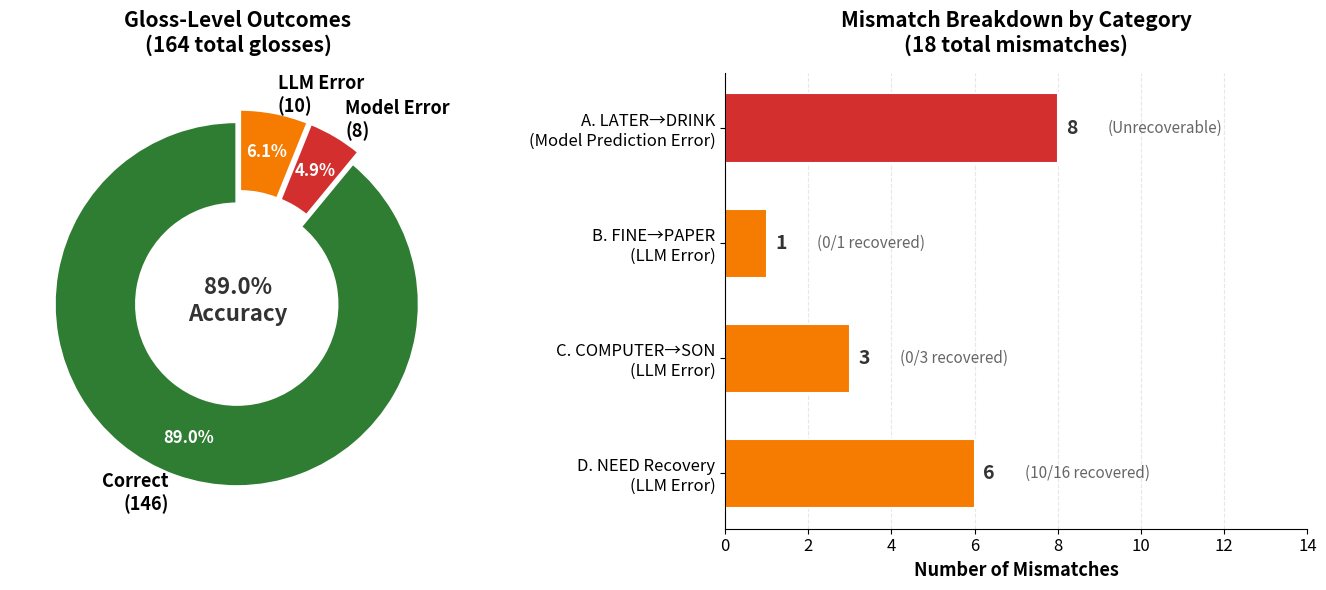

The matplotlib source for this figure: (Note: this script raises an exception after producing the figure.)
#!/usr/bin/env python3
"""
Generate failure scenario analysis charts.
Left: Donut of all 164 glosses (correct vs error types).
Right: Breakdown of the 18 mismatches by category.
"""

import matplotlib.pyplot as plt
import matplotlib
matplotlib.use('Agg')

fig, (ax1, ax2) = plt.subplots(1, 2, figsize=(14, 6))

# =========================================================================
# LEFT: Donut chart - Overall gloss outcomes (164 total)
# =========================================================================
labels_left = ['Correct\n(146)', 'Model Error\n(8)', 'LLM Error\n(10)']
sizes_left = [146, 8, 10]
colors_left = ['#2E7D32', '#D32F2F', '#F57C00']
explode_left = (0.02, 0.05, 0.05)

wedges1, texts1, autotexts1 = ax1.pie(
    sizes_left, explode=explode_left, labels=labels_left, colors=colors_left,
    autopct='%1.1f%%', startangle=90, pctdistance=0.78,
    wedgeprops=dict(width=0.45, edgecolor='white', linewidth=2),
    textprops=dict(fontsize=13, fontweight='bold')
)
for at in autotexts1:
    at.set_fontsize(12)
    at.set_fontweight('bold')
    at.set_color('white')

ax1.set_title('Gloss-Level Outcomes\n(164 total glosses)', fontsize=15, fontweight='bold', pad=15)

# Center text
ax1.text(0, 0, '89.0%\nAccuracy', ha='center', va='center',
         fontsize=16, fontweight='bold', color='#333333')

# =========================================================================
# RIGHT: Horizontal bar chart - Mismatch category breakdown (18 total)
# =========================================================================
categories = [
    'D. NEED Recovery\n(LLM Error)',
    'C. COMPUTER\u2192SON\n(LLM Error)',
    'B. FINE\u2192PAPER\n(LLM Error)',
    'A. LATER\u2192DRINK\n(Model Prediction Error)',
]
counts = [6, 3, 1, 8]
colors_right = ['#F57C00', '#F57C00', '#F57C00', '#D32F2F']
recovery = ['10/16 recovered', '0/3 recovered', '0/1 recovered', 'Unrecoverable']

bars = ax2.barh(categories, counts, color=colors_right, edgecolor='white', linewidth=1.5, height=0.6)

# Add count labels and recovery info
for bar, count, rec in zip(bars, counts, recovery):
    # Count on bar
    ax2.text(bar.get_width() + 0.2, bar.get_y() + bar.get_height() / 2,
             f'{count}', va='center', ha='left', fontsize=14, fontweight='bold', color='#333333')
    # Recovery info
    ax2.text(bar.get_width() + 1.2, bar.get_y() + bar.get_height() / 2,
             f'({rec})', va='center', ha='left', fontsize=11, color='#666666', fontstyle='italic')

ax2.set_xlim(0, 14)
ax2.set_xlabel('Number of Mismatches', fontsize=13, fontweight='bold')
ax2.set_title('Mismatch Breakdown by Category\n(18 total mismatches)', fontsize=15, fontweight='bold', pad=15)
ax2.tick_params(axis='y', labelsize=12)
ax2.tick_params(axis='x', labelsize=12)
ax2.xaxis.grid(True, linestyle='--', alpha=0.3)
ax2.set_axisbelow(True)
ax2.spines['top'].set_visible(False)
ax2.spines['right'].set_visible(False)

plt.tight_layout()

output = __file__.replace('.py', '')
plt.savefig(output + '.png', dpi=300, bbox_inches='tight')
plt.savefig(output + '.pdf', bbox_inches='tight')
print(f"Saved chart to {output}.png and {output}.pdf")
